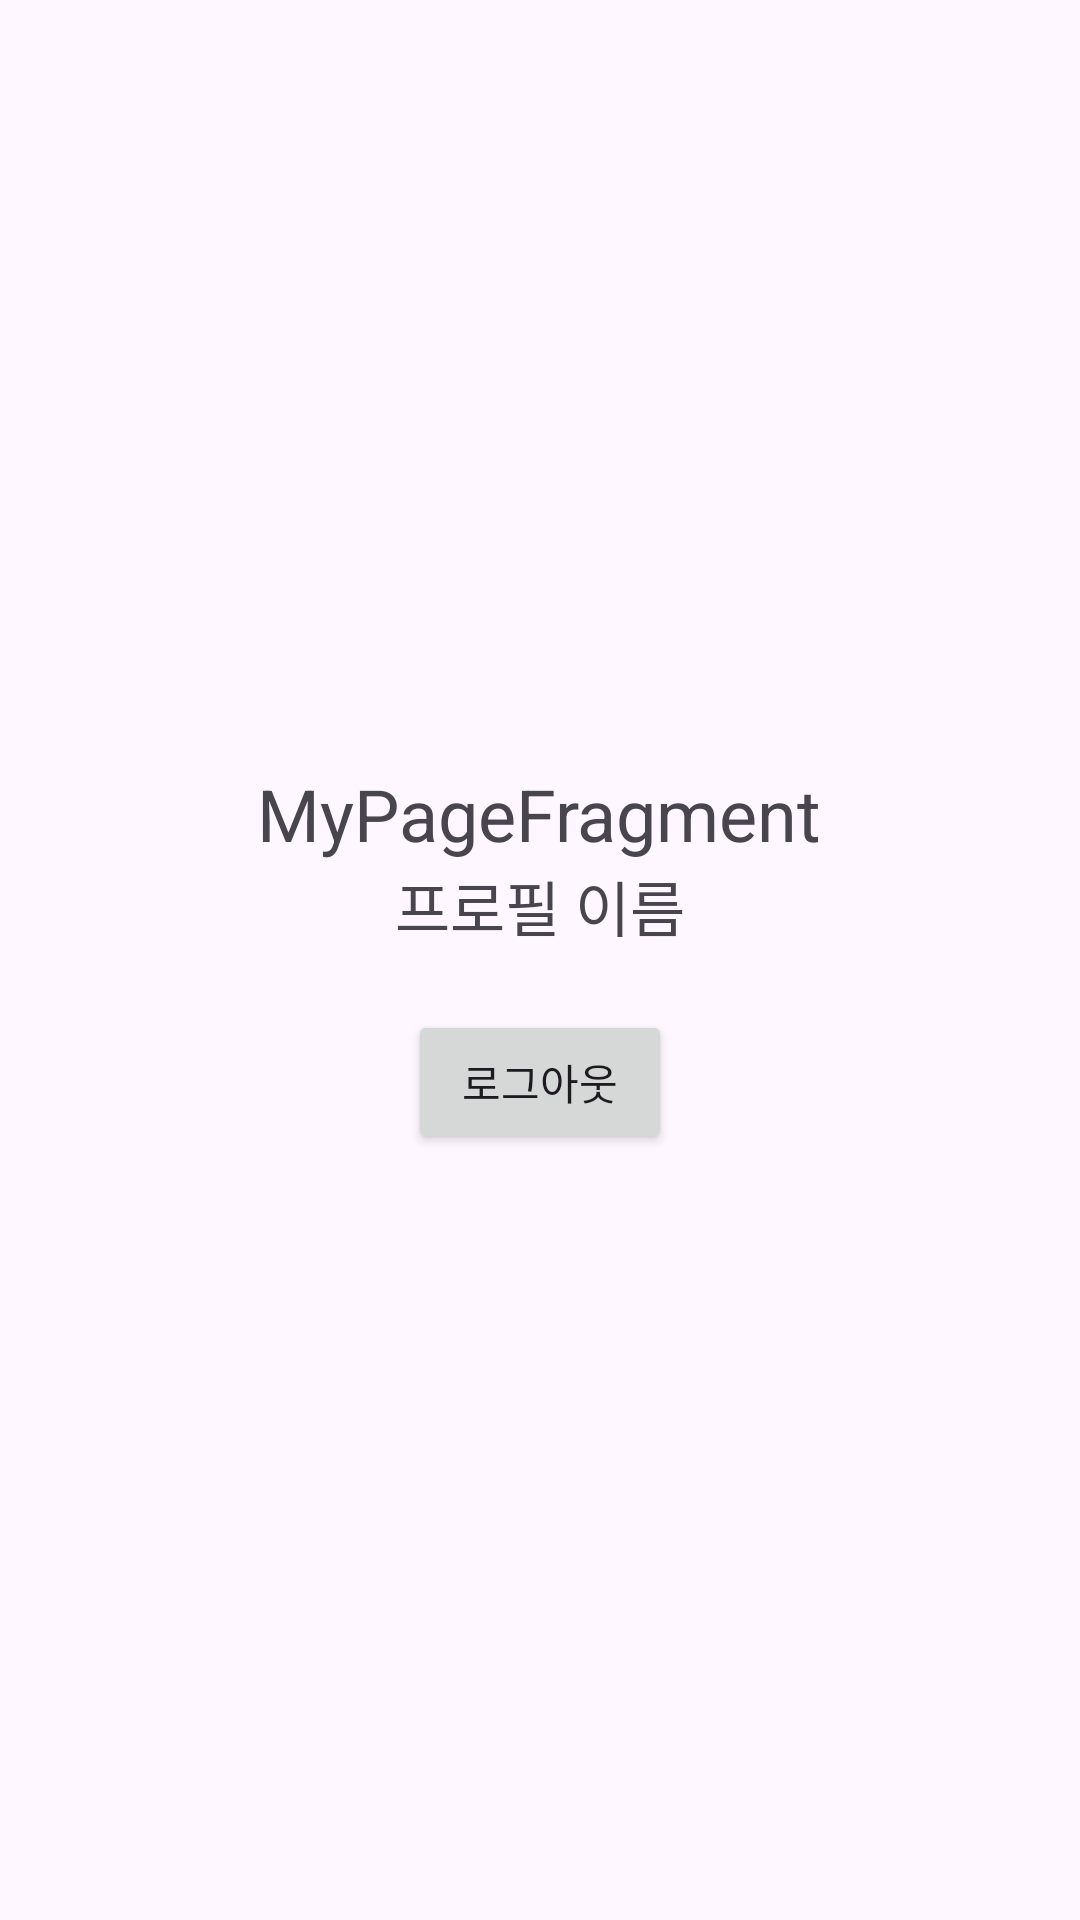

Produce the Android XML layout that renders to this screen, including the resource entries it uses.
<!-- AndroidManifest.xml: application theme Theme.FamilySNS -->
<!-- res/layout/fragment_my_page.xml -->
<LinearLayout xmlns:android="http://schemas.android.com/apk/res/android"
    android:layout_width="match_parent"
    android:layout_height="match_parent"
    android:gravity="center"
    android:orientation="vertical">

    <TextView
        android:text="MyPageFragment"
        android:textSize="24sp"
        android:layout_width="wrap_content"
        android:layout_height="wrap_content" />

    <TextView
        android:id="@+id/text_profile_name"
        android:layout_width="wrap_content"
        android:layout_height="wrap_content"
        android:text="프로필 이름"
        android:textSize="20sp"
        android:layout_marginBottom="20dp" />

    <Button
        android:id="@+id/btnLogout"
        android:layout_width="wrap_content"
        android:layout_height="wrap_content"
        android:text="로그아웃" />
</LinearLayout>
<!-- resources referenced by this layout -->
<resources>
  <style name="Theme.FamilySNS" parent="Base.Theme.FamilySNS" />
  <style name="Base.Theme.FamilySNS" parent="Theme.Material3.DayNight.NoActionBar">
          
          
      </style>
</resources>
